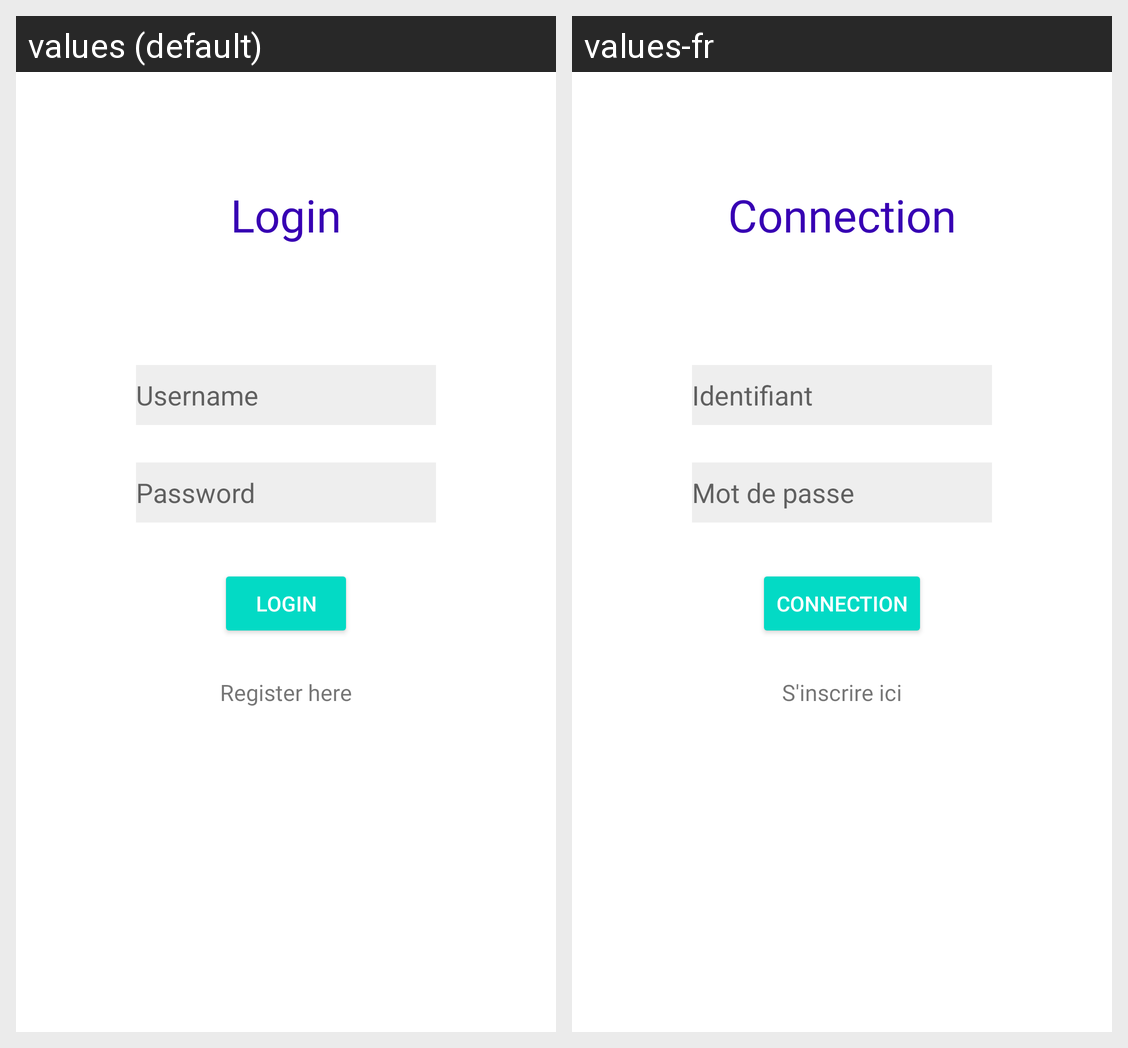

Locale-by-locale string values for the Android screen shown in this grid:
Android screen res/layout/activity_signin.xml rendered under 2 locales, left to right: values (default), values-fr. Device: Nexus 5 (rendered at 1080×1920; each locale shown at half size, 540×960, under a caption strip naming it); theme Theme.APA_Projet.
Strings drawn on this screen, with the default value and each locale's value (text and hints the layout hard-codes, and strings that could not be matched under every locale, appear in the picture but are not listed):

login
  values: Login
  values-fr: Connection

username
  values: Username
  values-fr: Identifiant

password
  values: Password
  values-fr: Mot de passe

registerhere
  values: Register here
  values-fr: S'inscrire ici
